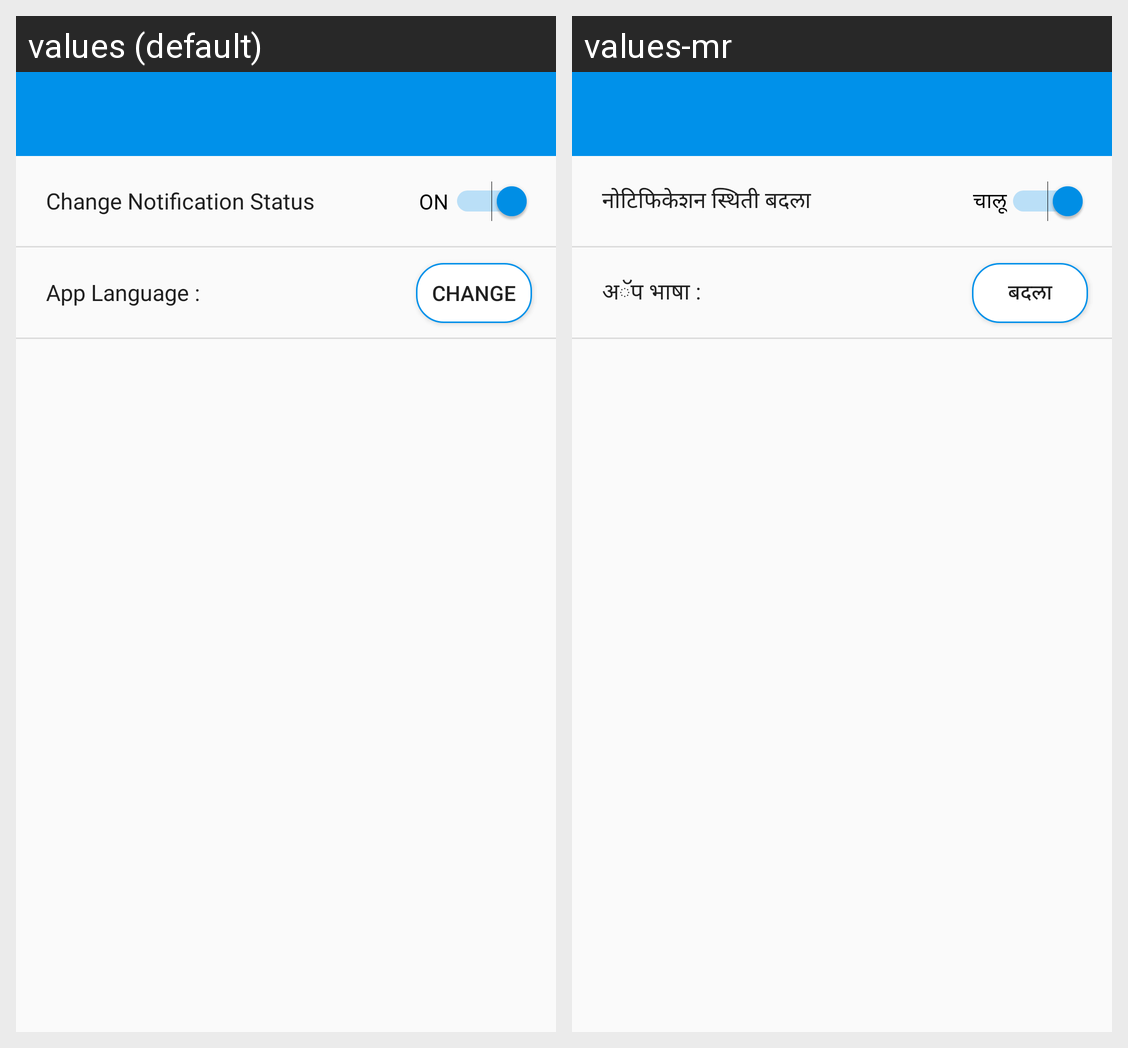

Locale-by-locale string values for the Android screen shown in this grid:
Android screen res/layout/activity_settings.xml rendered under 2 locales, left to right: values (default), values-mr. Device: Nexus 5 (rendered at 1080×1920; each locale shown at half size, 540×960, under a caption strip naming it); theme AppTheme.
Strings drawn on this screen, with the default value and each locale's value (text and hints the layout hard-codes, and strings that could not be matched under every locale, appear in the picture but are not listed):

change_notification_status
  values: Change Notification Status
  values-mr: नोटिफिकेशन स्थिती बदला

on
  values: ON
  values-mr: चालू

lbl_app_lang
  values: App Language :
  values-mr: अॅप भाषा :

lbl_changes
  values: Change
  values-mr: बदला
